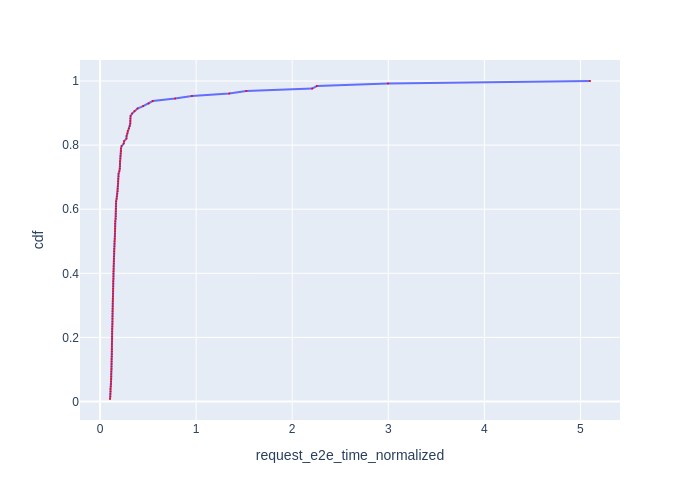

The data file committed next to this chart (first rows):
Request Id, request_e2e_time_normalized, cdf
0_4, 0.1035, 0.007812
0_44, 0.1073, 0.01562
0_2, 0.1074, 0.02344
0_28, 0.1089, 0.03125
0_52, 0.1089, 0.03906
0_27, 0.1124, 0.04688
0_75, 0.114, 0.05469
0_62, 0.1148, 0.0625
0_76, 0.1155, 0.07031
0_43, 0.1163, 0.07812
0_39, 0.1167, 0.08594
0_33, 0.117, 0.09375
0_5, 0.1196, 0.1016
0_0, 0.1197, 0.1094
0_18, 0.1203, 0.1172
0_71, 0.1205, 0.125
0_6, 0.121, 0.1328
0_19, 0.1228, 0.1406
0_56, 0.1233, 0.1484
0_25, 0.1234, 0.1562
0_12, 0.1235, 0.1641
0_13, 0.1236, 0.1719
0_21, 0.1237, 0.1797
0_64, 0.1244, 0.1875
0_3, 0.1247, 0.1953
0_87, 0.1249, 0.2031
0_30, 0.1252, 0.2109
0_7, 0.1253, 0.2188
0_32, 0.1255, 0.2266
0_8, 0.1268, 0.2344
0_22, 0.1284, 0.2422
0_23, 0.1286, 0.25
0_15, 0.1287, 0.2578
0_40, 0.1289, 0.2656
0_67, 0.1293, 0.2734
0_24, 0.1294, 0.2812
0_83, 0.1304, 0.2891
0_93, 0.1312, 0.2969
0_29, 0.1314, 0.3047
0_16, 0.1319, 0.3125
0_31, 0.1328, 0.3203
0_98, 0.1339, 0.3281
0_63, 0.1346, 0.3359
0_37, 0.1355, 0.3438
0_34, 0.1356, 0.3516
0_38, 0.1363, 0.3594
0_53, 0.1366, 0.3672
0_68, 0.1366, 0.375
0_42, 0.139, 0.3828
0_47, 0.1394, 0.3906
0_59, 0.1395, 0.3984
0_50, 0.1401, 0.4062
0_49, 0.1416, 0.4141
0_103, 0.1417, 0.4219
0_10, 0.1431, 0.4297
0_51, 0.1433, 0.4375
0_41, 0.1436, 0.4453
0_88, 0.1442, 0.4531
0_85, 0.1461, 0.4609
0_61, 0.1465, 0.4688
... 68 more rows
